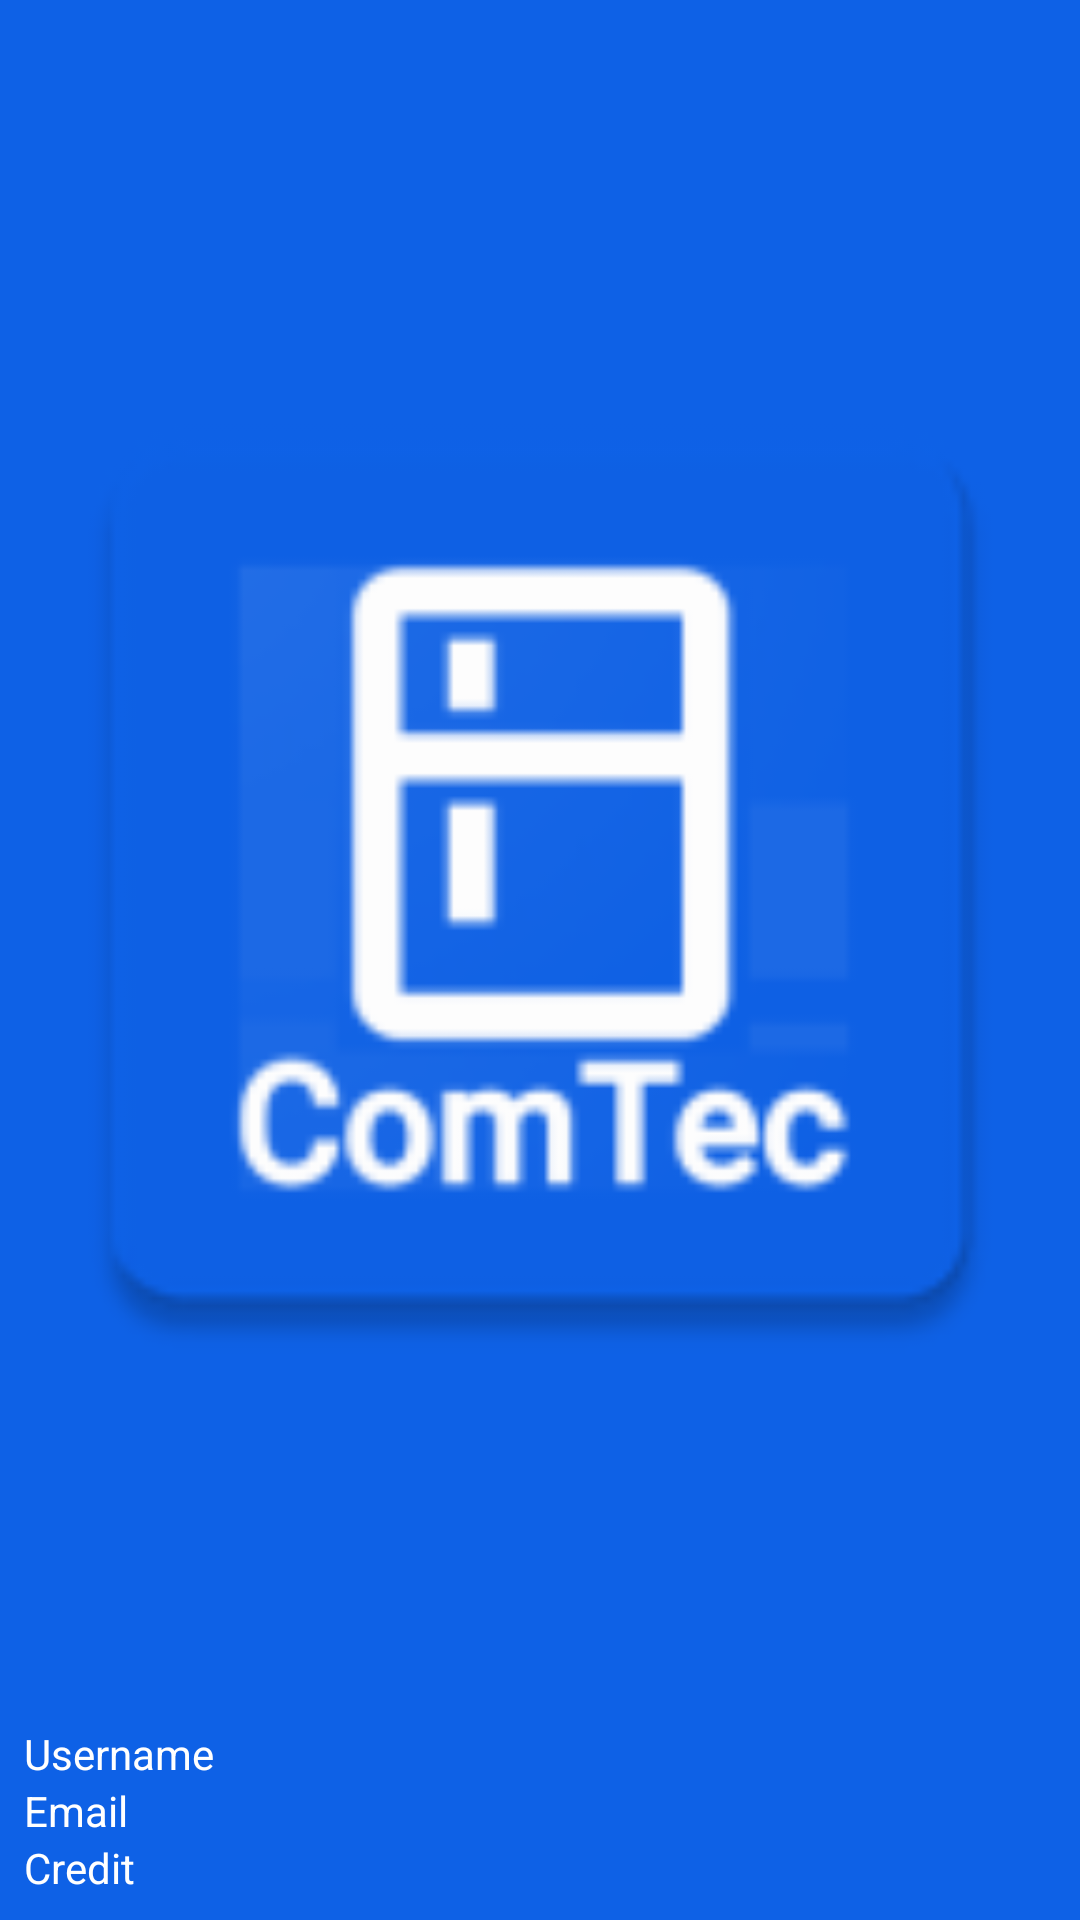

Produce the Android XML layout that renders to this screen, including the resource entries it uses.
<!-- AndroidManifest.xml: application theme AppTheme -->
<!-- res/layout/nav_header.xml -->
<?xml version="1.0" encoding="utf-8"?>
<LinearLayout xmlns:android="http://schemas.android.com/apk/res/android"
    android:layout_width="match_parent"
    android:layout_height="250dp"
    android:layout_gravity="start"
    android:background="@color/colorPrimary"
    android:gravity="start"
    android:orientation="vertical"
    android:paddingTop="16dp">

    <ImageView
        android:layout_width="match_parent"
        android:layout_height="0dp"
        android:layout_weight="1"
        android:src="@mipmap/ic_launcher" />

    <LinearLayout xmlns:android="http://schemas.android.com/apk/res/android"
        android:id="@+id/linearLayout"
        android:layout_width="match_parent"
        android:layout_height="wrap_content"
        android:layout_margin="8dp"
        android:gravity="bottom"
        android:orientation="horizontal"
        android:theme="@style/ThemeOverlay.AppCompat.Dark">

        <LinearLayout
            android:layout_width="wrap_content"
            android:layout_height="wrap_content"
            android:layout_weight="3"
            android:orientation="vertical">

            <TextView
                android:id="@+id/textViewUsername"
                android:layout_width="wrap_content"
                android:layout_height="wrap_content"
                android:text="Username"
                android:textAppearance="@style/TextAppearance.AppCompat.Body1"
                android:textColor="@android:color/white" />

            <TextView
                android:id="@+id/textViewEmail"
                android:layout_width="match_parent"
                android:layout_height="wrap_content"
                android:text="Email"
                android:textAppearance="@style/TextAppearance.AppCompat.Body1"
                android:textColor="@android:color/white" />

            <TextView
                android:id="@+id/textViewCredit"
                android:layout_width="wrap_content"
                android:layout_height="wrap_content"
                android:text="Credit"
                android:textAppearance="@style/TextAppearance.AppCompat.Body1"
                android:textColor="@android:color/white" />

        </LinearLayout>

        <ImageButton
            android:id="@+id/buttonEditUser"
            android:layout_width="wrap_content"
            android:layout_height="wrap_content"
            android:layout_weight="1"
            android:background="@color/colorPrimary"
            android:src="@drawable/ic_mode_edit_white_24dp" />

    </LinearLayout>

</LinearLayout>
<!-- resources referenced by this layout -->
<resources>
  <color name="colorPrimary">#0e61e6</color>
  <!-- mipmap ic_launcher: png bitmap (mipmap-hdpi, 2576 bytes) -->
  <style name="AppTheme" parent="Theme.AppCompat.DayNight.NoActionBar">
  		
  		<item name="colorPrimary">@color/colorPrimary</item>
  		<item name="colorPrimaryDark">@color/colorPrimaryDark</item>
  		<item name="colorAccent">@color/colorAccent</item>
  	</style>
  <color name="colorPrimaryDark">#0b4aaf</color>
  <color name="colorAccent">#d10054</color>
</resources>
